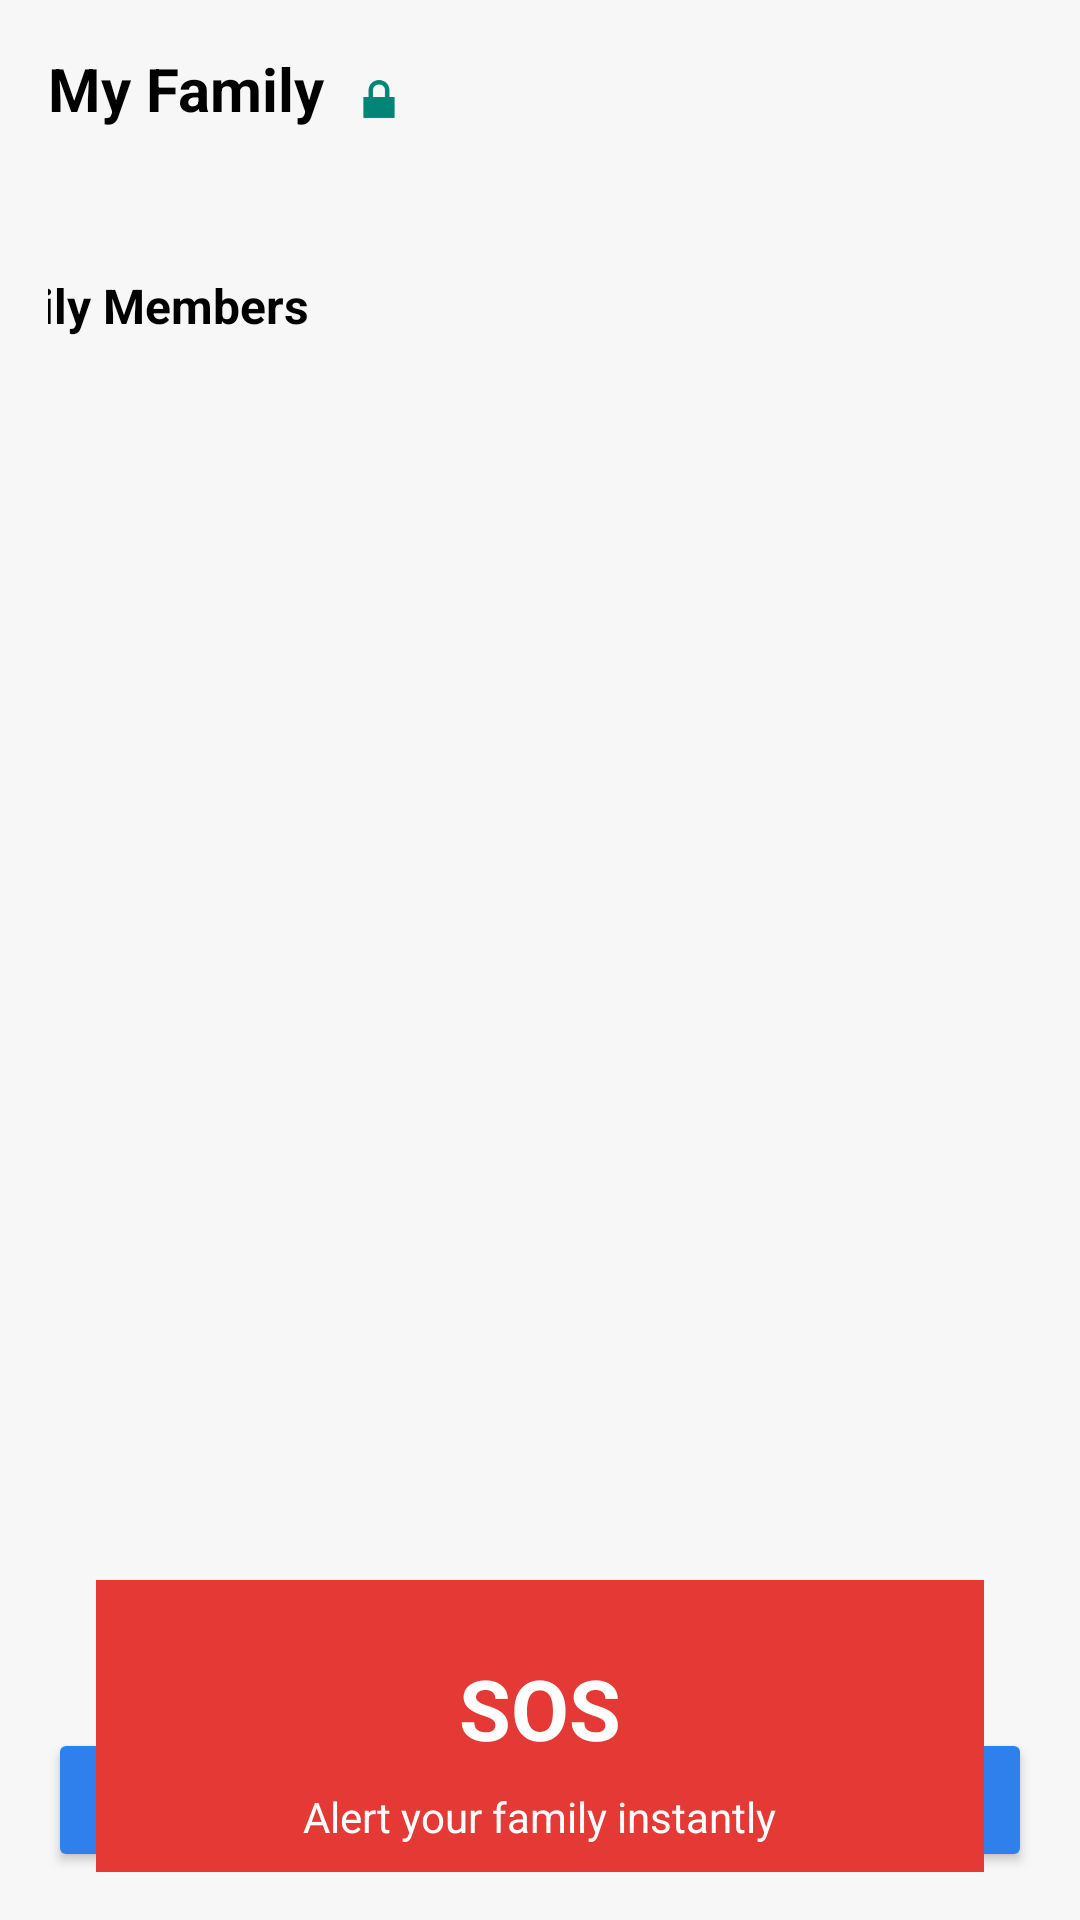

Layout XML and referenced resources for this Android screen:
<!-- AndroidManifest.xml: application theme Theme.AppCompat.Light.NoActionBar -->
<!-- res/layout/activity_dashboard.xml -->
<?xml version="1.0" encoding="utf-8"?>
<androidx.constraintlayout.widget.ConstraintLayout
    xmlns:android="http://schemas.android.com/apk/res/android"
    xmlns:app="http://schemas.android.com/apk/res-auto"
    xmlns:tools="http://schemas.android.com/tools"
    android:layout_width="match_parent"
    android:layout_height="match_parent"
    android:background="#F7F7F7"
    android:padding="16dp">

    
    <TextView
        android:id="@+id/tvFamilyName"
        android:layout_width="wrap_content"
        android:layout_height="wrap_content"
        android:text="My Family"
        android:textSize="20sp"
        android:textStyle="bold"
        android:textColor="#000000"
        app:layout_constraintTop_toTopOf="parent"
        app:layout_constraintStart_toStartOf="parent"/>

    <ImageView
        android:id="@+id/imgLock"
        android:layout_width="20dp"
        android:layout_height="20dp"
        android:src="@android:drawable/ic_lock_lock"
        android:contentDescription="Private"
        app:layout_constraintStart_toEndOf="@id/tvFamilyName"
        app:layout_constraintBottom_toBottomOf="@id/tvFamilyName"
        android:layout_marginStart="8dp"/>

    
    <androidx.cardview.widget.CardView
        android:id="@+id/cardSOS"
        android:layout_width="0dp"
        android:layout_height="wrap_content"
        app:cardCornerRadius="16dp"
        app:cardElevation="6dp"
        android:layout_marginTop="24dp"
        app:layout_constraintTop_toBottomOf="@id/tvFamilyName"
        app:layout_constraintStart_toStartOf="parent"
        app:layout_constraintEnd_toEndOf="parent">

    </androidx.cardview.widget.CardView>

    
    <TextView
        android:id="@+id/tvMembersTitle"
        android:layout_width="wrap_content"
        android:layout_height="wrap_content"
        android:layout_marginTop="24dp"
        android:layout_marginEnd="275dp"
        android:layout_marginBottom="12dp"
        android:text="Family Members"
        android:textColor="#000000"
        android:textSize="16sp"
        android:textStyle="bold"
        app:layout_constraintBottom_toTopOf="@+id/rvMembers"
        app:layout_constraintEnd_toEndOf="parent"
        app:layout_constraintStart_toStartOf="parent"
        app:layout_constraintTop_toBottomOf="@id/cardSOS" />

    
    <androidx.recyclerview.widget.RecyclerView
        android:id="@+id/rvMembers"
        android:layout_width="0dp"
        android:layout_height="0dp"
        android:layout_marginTop="12dp"
        app:layout_constraintBottom_toTopOf="@id/quickActions"
        app:layout_constraintEnd_toEndOf="parent"
        app:layout_constraintStart_toStartOf="parent"
        app:layout_constraintTop_toBottomOf="@id/tvMembersTitle" />

    
    <LinearLayout
        android:id="@+id/quickActions"
        android:layout_width="0dp"
        android:layout_height="wrap_content"
        android:orientation="horizontal"
        android:gravity="center"
        android:layout_marginTop="12dp"
        app:layout_constraintBottom_toBottomOf="parent"
        app:layout_constraintStart_toStartOf="parent"
        app:layout_constraintEnd_toEndOf="parent">

        <Button
            android:id="@+id/btnLocation"
            android:layout_width="0dp"
            android:layout_height="wrap_content"
            android:layout_weight="1"
            android:text="Location"
            android:textAllCaps="false"
            android:backgroundTint="#2F80ED"
            android:textColor="#FFFFFF"/>

        <Button
            android:id="@+id/btnMembers"
            android:layout_width="0dp"
            android:layout_height="wrap_content"
            android:layout_weight="1"
            android:layout_marginStart="12dp"
            android:text="Members"
            android:textAllCaps="false"
            android:backgroundTint="#2F80ED"
            android:textColor="#FFFFFF"/>

        <Button
            android:id="@+id/btnSettings"
            android:layout_width="0dp"
            android:layout_height="wrap_content"
            android:layout_weight="1"
            android:layout_marginStart="12dp"
            android:text="Settings"
            android:textAllCaps="false"
            android:backgroundTint="#2F80ED"
            android:textColor="#FFFFFF"/>
    </LinearLayout>

    <LinearLayout
        android:layout_width="match_parent"
        android:layout_height="wrap_content"
        android:layout_marginStart="16dp"
        android:layout_marginTop="390dp"
        android:layout_marginEnd="16dp"
        android:background="#E53935"
        android:gravity="center"
        android:orientation="vertical"
        android:padding="24dp"
        app:layout_constraintEnd_toEndOf="parent"
        app:layout_constraintStart_toStartOf="parent"
        app:layout_constraintTop_toTopOf="@+id/rvMembers">

        <TextView
            android:id="@+id/tvSOS"
            android:layout_width="wrap_content"
            android:layout_height="wrap_content"
            android:text="SOS"
            android:textColor="#FFFFFF"
            android:textSize="28sp"
            android:textStyle="bold" />

        <TextView
            android:layout_width="wrap_content"
            android:layout_height="wrap_content"
            android:layout_marginTop="8dp"
            android:text="Alert your family instantly"
            android:textColor="#FFFFFF"
            android:textSize="14sp" />
    </LinearLayout>

</androidx.constraintlayout.widget.ConstraintLayout>
<!-- resources referenced by this layout -->
<resources>

</resources>
